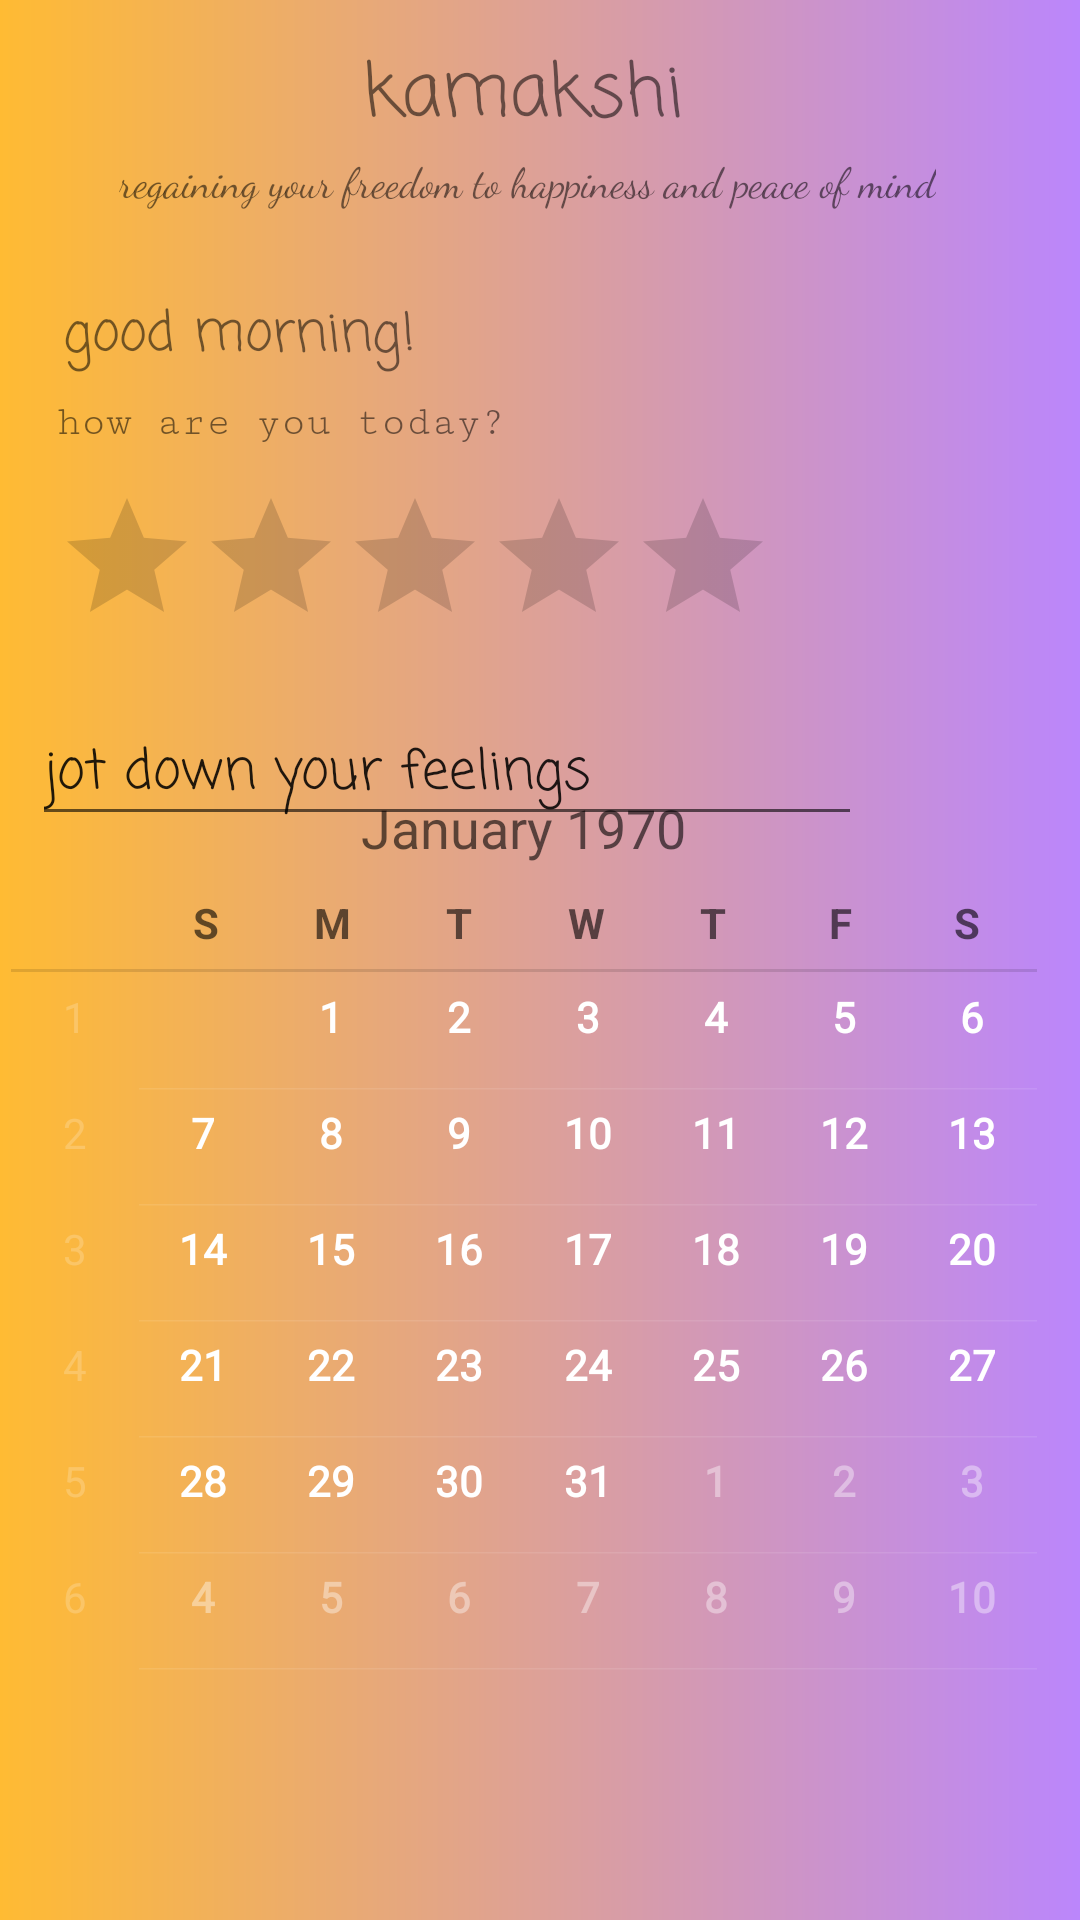

Produce the Android XML layout that renders to this screen, including the resource entries it uses.
<!-- AndroidManifest.xml: application theme Theme.KamakshiPt2 -->
<!-- res/layout/activity_main.xml -->
<?xml version="1.0" encoding="utf-8"?>
<androidx.constraintlayout.widget.ConstraintLayout xmlns:android="http://schemas.android.com/apk/res/android"
    xmlns:app="http://schemas.android.com/apk/res-auto"
    xmlns:tools="http://schemas.android.com/tools"
    android:layout_width="match_parent"
    android:layout_height="match_parent"
    android:background="@drawable/gradient"
    tools:context=".MainActivity">

    <TextView
        android:id="@+id/textView4"
        android:layout_width="wrap_content"
        android:layout_height="wrap_content"
        android:fontFamily="cursive"
        android:text="regaining your freedom to happiness and peace of mind"
        app:layout_constraintBottom_toBottomOf="parent"
        app:layout_constraintHorizontal_bias="0.451"
        app:layout_constraintLeft_toLeftOf="parent"
        app:layout_constraintRight_toRightOf="parent"
        app:layout_constraintTop_toTopOf="parent"
        app:layout_constraintVertical_bias="0.081" />

    <TextView
        android:id="@+id/textView"
        android:layout_width="wrap_content"
        android:layout_height="wrap_content"
        android:fontFamily="casual"
        android:text="kamakshi "
        android:textSize="24sp"
        app:layout_constraintBottom_toBottomOf="parent"
        app:layout_constraintHorizontal_bias="0.493"
        app:layout_constraintLeft_toLeftOf="parent"
        app:layout_constraintRight_toRightOf="parent"
        app:layout_constraintTop_toTopOf="parent"
        app:layout_constraintVertical_bias="0.022" />

    <TextView
        android:id="@+id/textView2"
        android:layout_width="wrap_content"
        android:layout_height="wrap_content"
        android:fontFamily="casual"
        android:text="good morning!"
        android:textSize="18sp"
        app:layout_constraintBottom_toBottomOf="parent"
        app:layout_constraintHorizontal_bias="0.087"
        app:layout_constraintLeft_toLeftOf="parent"
        app:layout_constraintRight_toRightOf="parent"
        app:layout_constraintTop_toTopOf="parent"
        app:layout_constraintVertical_bias="0.16" />

    <TextView
        android:id="@+id/textView3"
        android:layout_width="wrap_content"
        android:layout_height="wrap_content"
        android:fontFamily="serif-monospace"
        android:text="how are you today?"
        app:layout_constraintBottom_toBottomOf="parent"
        app:layout_constraintHorizontal_bias="0.089"
        app:layout_constraintLeft_toLeftOf="parent"
        app:layout_constraintRight_toRightOf="parent"
        app:layout_constraintTop_toTopOf="parent"
        app:layout_constraintVertical_bias="0.213" />

    <EditText
        android:id="@+id/editTextTextPersonName"
        android:layout_width="wrap_content"
        android:layout_height="wrap_content"
        android:ems="10"
        android:fontFamily="casual"
        android:inputType="textPersonName"
        android:text="jot down your feelings "
        app:layout_constraintBottom_toBottomOf="parent"
        app:layout_constraintEnd_toEndOf="parent"
        app:layout_constraintHorizontal_bias="0.129"
        app:layout_constraintStart_toStartOf="parent"
        app:layout_constraintTop_toTopOf="parent"
        app:layout_constraintVertical_bias="0.393" />

    <CalendarView
        android:id="@+id/calendarView2"
        style="@android:style/Widget.CalendarView"
        android:layout_width="342dp"
        android:layout_height="303dp"
        android:dateTextAppearance="@style/TextAppearance.AppCompat.Body1"
        android:selectedWeekBackgroundColor="#5200BCD4"
        app:layout_constraintBottom_toBottomOf="parent"
        app:layout_constraintEnd_toEndOf="parent"
        app:layout_constraintHorizontal_bias="0.197"
        app:layout_constraintStart_toStartOf="parent"
        app:layout_constraintTop_toTopOf="@+id/textView4"
        app:layout_constraintVertical_bias="0.709" />

    <RatingBar
        android:id="@+id/ratingBar"
        android:layout_width="wrap_content"
        android:layout_height="wrap_content"
        app:layout_constraintBottom_toBottomOf="parent"
        app:layout_constraintEnd_toEndOf="parent"
        app:layout_constraintHorizontal_bias="0.152"
        app:layout_constraintStart_toStartOf="parent"
        app:layout_constraintTop_toTopOf="parent"
        app:layout_constraintVertical_bias="0.278" />

</androidx.constraintlayout.widget.ConstraintLayout>
<!-- resources referenced by this layout -->
<resources>
  <!-- drawable gradient (drawable) -->
  <?xml version="1.0" encoding="utf-8"?>
  <shape xmlns:android="http://schemas.android.com/apk/res/android">
      <gradient
          android:startColor="#ffffbb33"
          android:endColor="#FFBB86FC"/>
  </shape>
  <style name="Theme.KamakshiPt2" parent="Theme.MaterialComponents.DayNight.DarkActionBar">
          
          <item name="colorPrimary">@color/purple_500</item>
          <item name="colorPrimaryVariant">@color/purple_700</item>
          <item name="colorOnPrimary">@color/white</item>
          
          <item name="colorSecondary">@color/teal_200</item>
          <item name="colorSecondaryVariant">@color/teal_700</item>
          <item name="colorOnSecondary">@color/black</item>
          
          <item name="android:statusBarColor" tools:targetApi="l">?attr/colorPrimaryVariant</item>
          
      </style>
  <!-- not gathered from this repository: default colours our renderer supplied (Android Studio template values) -->
  <color name="purple_500">#FF6200EE</color>
  <color name="purple_700">#FF3700B3</color>
  <color name="teal_200">#FF03DAC5</color>
  <color name="teal_700">#FF018786</color>
  <color name="black">#FF000000</color>
  <color name="white">#FFFFFFFF</color>
</resources>
